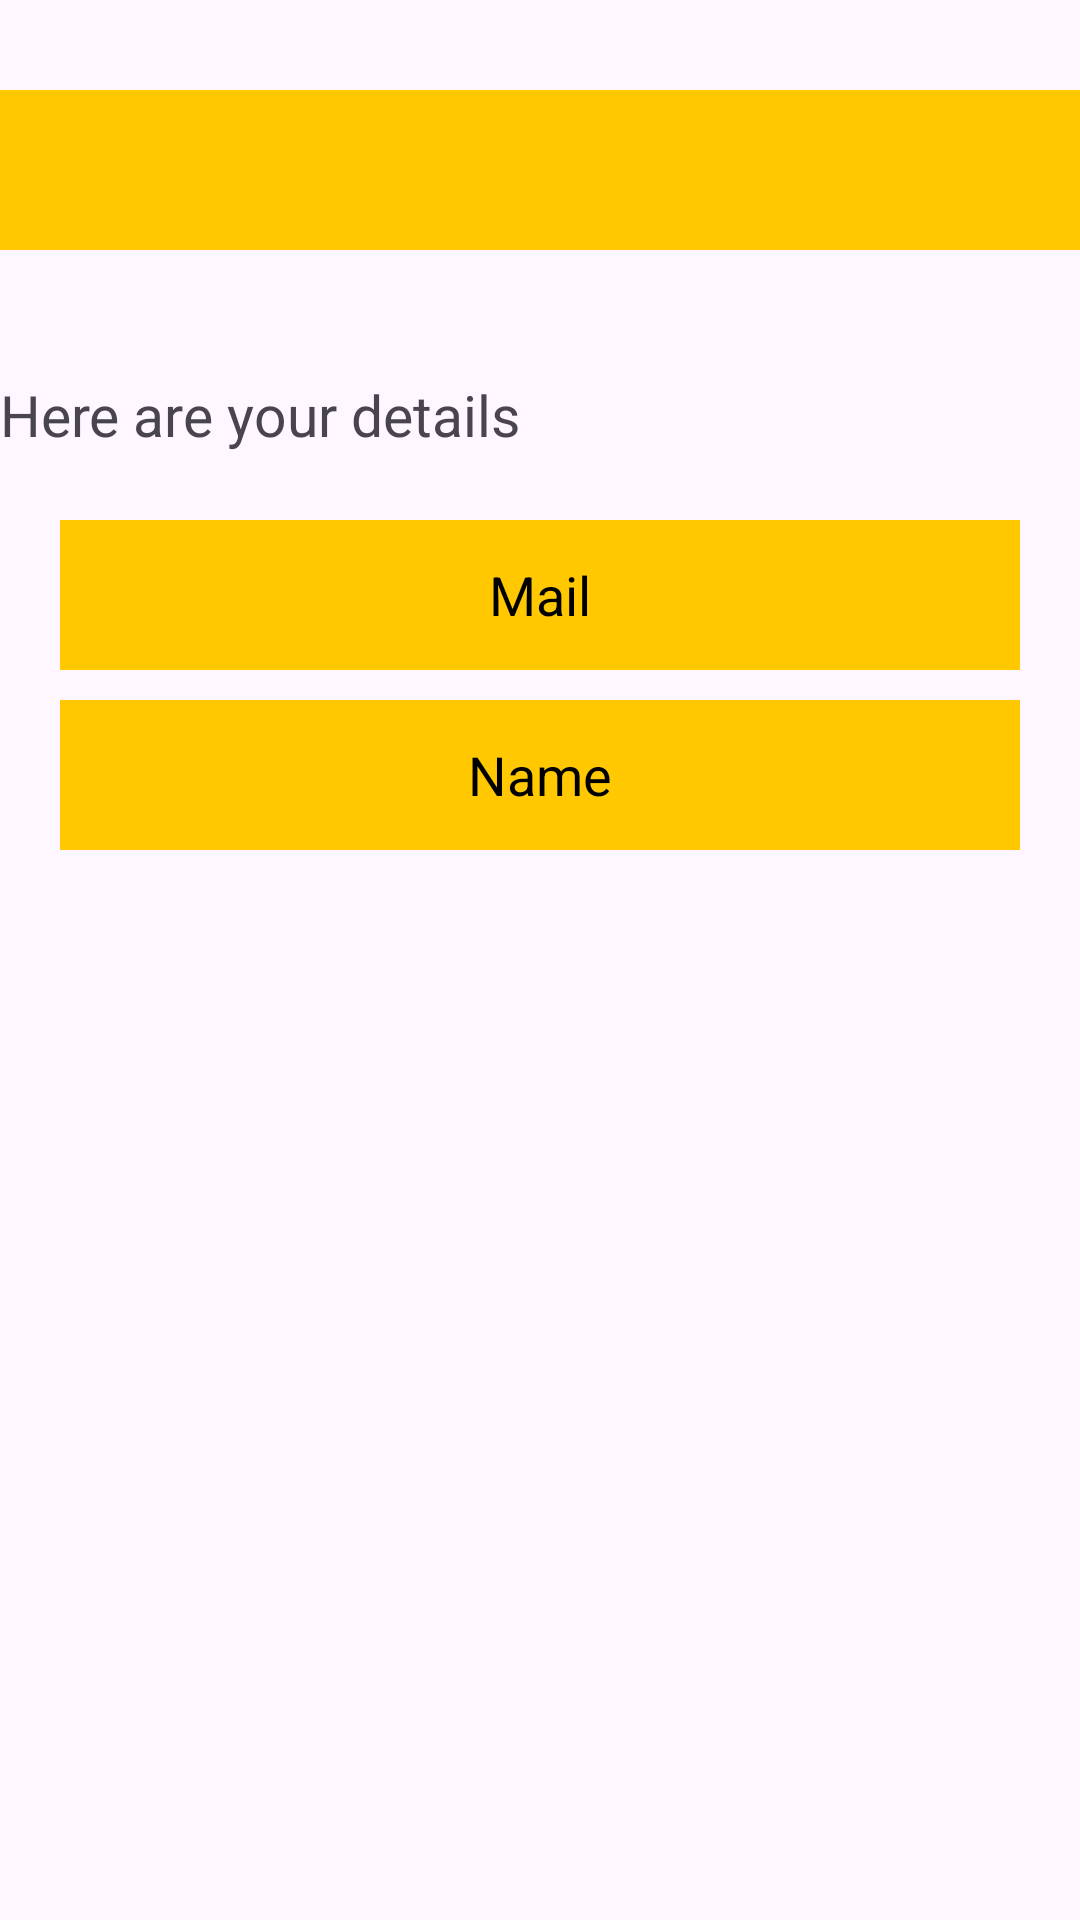

Write the Android layout XML for this screen, with the resource values it uses.
<!-- AndroidManifest.xml: application theme Theme.Dab -->
<!-- res/layout/activity_welcome.xml -->
<?xml version="1.0" encoding="utf-8"?>
<LinearLayout xmlns:android="http://schemas.android.com/apk/res/android"
    xmlns:app="http://schemas.android.com/apk/res-auto"
    xmlns:tools="http://schemas.android.com/tools"
    android:id="@+id/main"
    android:orientation="vertical"
    android:layout_width="match_parent"
    android:layout_height="match_parent"
    tools:context=".welcome">


    <TextView
        android:id="@+id/tWelcome"
        android:layout_width="360dp"
        android:layout_height="wrap_content"
        android:layout_gravity="center"
        android:layout_marginTop="30dp"


        android:background="@color/yellow"
        android:textColor="@color/black"
        android:textSize="40dp" />

    <TextView
        android:id="@+id/textView2"
        android:layout_width="360dp"
        android:layout_gravity="center"
        android:paddingTop="12dp"
        android:layout_marginTop="30dp"
        android:layout_height="50dp"
        android:textSize="19dp"
        android:text="Here are your details" />

    <TextView
        android:id="@+id/showMail"
        android:layout_width="320dp"
        android:layout_height="50dp"
        android:layout_marginTop="10dp"
        android:textColor="@color/black"
        android:textSize="18dp"
        android:gravity="center"

        android:background="@color/yellow"
        android:layout_gravity="center"
        android:text="Mail" />
    <TextView
        android:id="@+id/showId"
        android:layout_width="320dp"
        android:layout_height="50dp"
        android:gravity="center"
        android:layout_marginTop="10dp"
        android:textColor="@color/black"
        android:textSize="18dp"
        android:background="@color/yellow"
        android:layout_gravity="center"
        android:text="Name" />


</LinearLayout>
<!-- resources referenced by this layout -->
<resources>
  <color name="black">#FF000000</color>
  <color name="yellow">#FFC801</color>&gt;
  <style name="Theme.Dab" parent="Base.Theme.Dab" />
  <style name="Base.Theme.Dab" parent="Theme.Material3.DayNight.NoActionBar">
          
          
      </style>
</resources>
